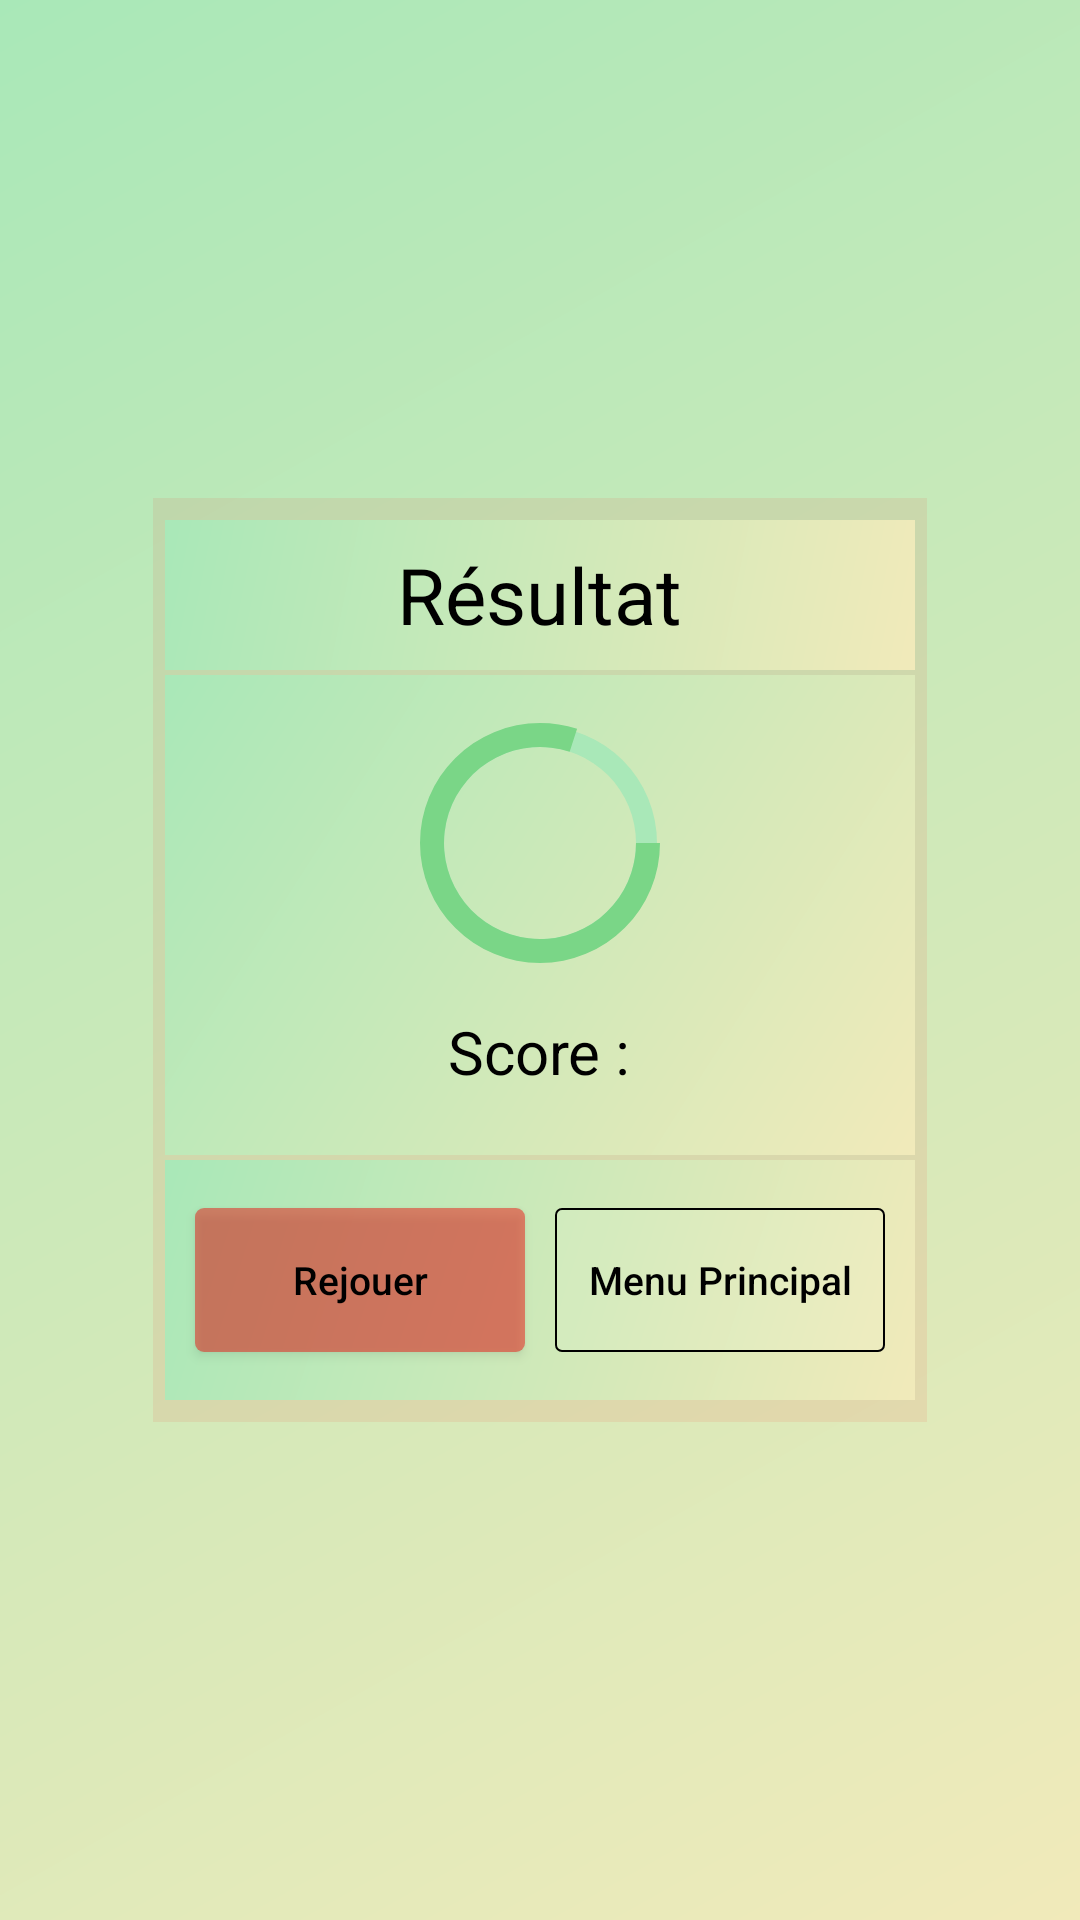

Android layout source for this screen:
<!-- AndroidManifest.xml: application theme AppTheme -->
<!-- res/layout/activity_resultat.xml -->
<?xml version="1.0" encoding="utf-8"?>
<LinearLayout xmlns:android="http://schemas.android.com/apk/res/android"
    android:layout_width="match_parent"
    android:layout_height="match_parent"
    android:gravity="center"
    android:background="@drawable/gradient1">

    <LinearLayout
        android:layout_width="258dp"
        android:layout_height="308dp"
        android:orientation="vertical"
        android:gravity="center"
        android:layout_gravity="center"
        android:background="#13ff000d">

        
        <LinearLayout
            android:background="@drawable/gradient1"
            android:layout_width="250dp"
            android:layout_height="50dp"
            android:gravity="center"
            android:layout_marginBottom="5px">
            <TextView
                android:layout_width="wrap_content"
                android:layout_height="wrap_content"
                android:text="@string/res"
                android:textSize="26sp"
                android:textColor="@android:color/black"
                android:layout_gravity="center"/>
        </LinearLayout>
        
        <LinearLayout

            android:layout_width="250dp"
            android:layout_height="160dp"
            android:orientation="vertical"
            android:background="@drawable/gradient1"
            android:gravity="center_horizontal"
            android:layout_marginBottom="5px">
            <RelativeLayout
                android:layout_width="80dp"
                android:layout_height="80dp"
                android:layout_marginTop="16dp">
                <ProgressBar
                    android:layout_width="match_parent"
                    style="?android:progressBarStyleHorizontal"
                    android:progressDrawable="@drawable/progress_bar_under"
                    android:progress="100"
                    android:layout_height="match_parent"
                    />
            <ProgressBar
                android:id="@+id/progress_bar"
                style="?android:progressBarStyleHorizontal"
                android:layout_width="match_parent"
                android:layout_height="match_parent"
                android:progress="80"
                android:progressDrawable="@drawable/progress_bar" />
            </RelativeLayout>
            <TextView
                android:id="@+id/txt_pop_up_resultat"
                android:textSize="20dp"

                android:layout_marginTop="16dp"
                android:layout_width="wrap_content"
                android:layout_height="wrap_content"
                android:text="@string/txt_pop_up_resultat"
                android:textColor="@android:color/black"/>

        </LinearLayout>
        <LinearLayout
            android:background="@drawable/gradient1"
            android:layout_width="250dp"
            android:layout_height="80dp"
            android:gravity="center"
            android:orientation="horizontal">
            <Button
                android:id="@+id/replay_btn"
                style="@style/btn_pop_up"
                android:text="@string/replay"
                android:layout_marginRight="10dp"
                android:layout_width="110dp"
                android:textColor="@android:color/black"/>
            <Button
                android:id="@+id/retourMenu_btn"
                style="@style/btn_res"
                android:text="@string/retourMenu"
                android:layout_width="110dp"
                android:textColor="@android:color/black"/>
        </LinearLayout>

    </LinearLayout>
</LinearLayout>
<!-- resources referenced by this layout -->
<resources>
  <!-- drawable gradient1 (drawable) -->
  <?xml version="1.0" encoding="utf-8"?>
  <shape xmlns:android="http://schemas.android.com/apk/res/android">
      <gradient
          android:angle="135"
          android:endColor="#a9e8b8"
          android:startColor="#f1eaba"/>
  </shape>
  
  
  
  <!-- drawable progress_bar (drawable) -->
  <?xml version="1.0" encoding="utf-8"?>
  <shape xmlns:android="http://schemas.android.com/apk/res/android"
      android:shape="ring"
      android:innerRadiusRatio="2.5"
      android:thickness="8dp"
      android:useLevel="true">
  
      <solid android:color="@color/colorVert"/>
  
  </shape>
  <!-- drawable progress_bar_under (drawable) -->
  <?xml version="1.0" encoding="utf-8"?>
  <shape xmlns:android="http://schemas.android.com/apk/res/android"
      android:shape="ring"
      android:innerRadiusRatio="2.5"
      android:thickness="7dp"
      android:useLevel="true">
  
      <solid android:color="@color/colorPrimaryDark"/>
  
  </shape>
  <string name="replay">Rejouer</string>
  <string name="res">Résultat</string>
  <string name="retourMenu">Menu Principal</string>
  <string name="txt_pop_up_resultat">Score : </string>
  <style name="btn_pop_up">
          <item name="android:layout_height">wrap_content</item>
          <item name="android:layout_width">wrap_content</item>
          <item name="android:background">@drawable/pop_up_niveau</item>
  
          <item name="android:textAllCaps">false</item>
          <item name="android:textColor">@android:color/white</item>
          <item name="android:textSize">13sp</item>
      </style>
  <style name="btn_res">
          <item name="android:layout_height">wrap_content</item>
          <item name="android:layout_width">wrap_content</item>
          <item name="android:background">@drawable/button_background</item>
  
          <item name="android:textAllCaps">false</item>
          <item name="android:textColor">@android:color/white</item>
          <item name="android:textSize">13sp</item>
      </style>
  <style name="AppTheme" parent="Theme.AppCompat.Light.NoActionBar">
          
          <item name="colorPrimary">@color/colorPrimary</item>
          <item name="colorPrimaryDark">@color/colorPrimaryDark</item>
          <item name="colorAccent">@color/colorAccent</item>
      </style>
  <color name="colorVert">#7AD687</color>
  <color name="colorPrimaryDark">#a9e8b8</color>
  <!-- drawable pop_up_niveau (drawable) -->
  <?xml version="1.0" encoding="utf-8"?>
  <shape xmlns:android="http://schemas.android.com/apk/res/android"
      android:shape="rectangle">
  
      <solid android:color="#72f20101"/>
  
  
      <corners android:topRightRadius="3dp"
          android:topLeftRadius="3dp"
          android:bottomLeftRadius="3dp"
          android:bottomRightRadius="3dp"/>
  </shape>
  <!-- drawable button_background (drawable) -->
  <?xml version="1.0" encoding="utf-8"?>
  <shape xmlns:android="http://schemas.android.com/apk/res/android"
      android:shape="rectangle">
  
      <stroke
          android:width="2px"
          android:color="#000000"/>
      <solid android:color="#13ffffff"/>
      <corners android:bottomRightRadius="2dp"
          android:topLeftRadius="2dp"
          android:bottomLeftRadius="2dp"
          android:topRightRadius="2dp"/>
  </shape>
  <color name="colorPrimary">#56191c</color>
  <color name="colorAccent">#4a4d4c</color>
</resources>
